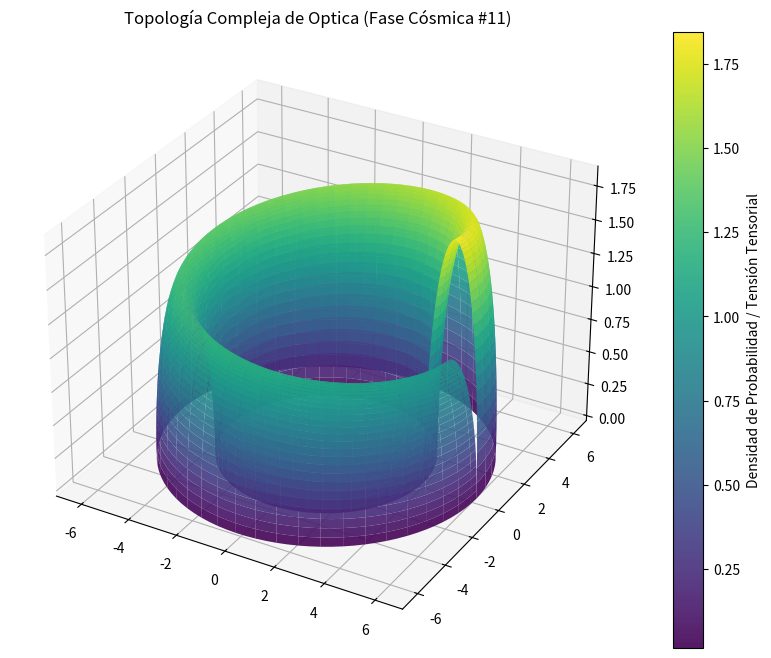

Generate this figure with matplotlib:
%matplotlib inline
# Simulación Cósmica: Optica - Variante 11
import numpy as np
import matplotlib.pyplot as plt
from mpl_toolkits.mplot3d import Axes3D

# Parámetros Físicos Cuánticos/Relativistas
alpha = 5.103
beta = 1.068
gamma = 1.857

u = np.linspace(0, 2 * np.pi, 100)
v = np.linspace(0, np.pi, 100)
U, V = np.meshgrid(u, v)

# Topología Espacio-Temporal Avanzada (Fase Cósmica)
X = (alpha + beta * np.cos(V)) * np.cos(U)
Y = (alpha + beta * np.cos(V)) * np.sin(U)
Z = gamma * np.sin(V) * np.exp(-U/10)

fig = plt.figure(figsize=(12, 8))
ax = fig.add_subplot(111, projection='3d')
surf = ax.plot_surface(X, Y, Z, cmap='viridis', edgecolor='none', alpha=0.9)

fig.colorbar(surf, ax=ax, label='Densidad de Probabilidad / Tensión Tensorial')
plt.title(r'Topología Compleja de Optica (Fase Cósmica #11)')
plt.show()
